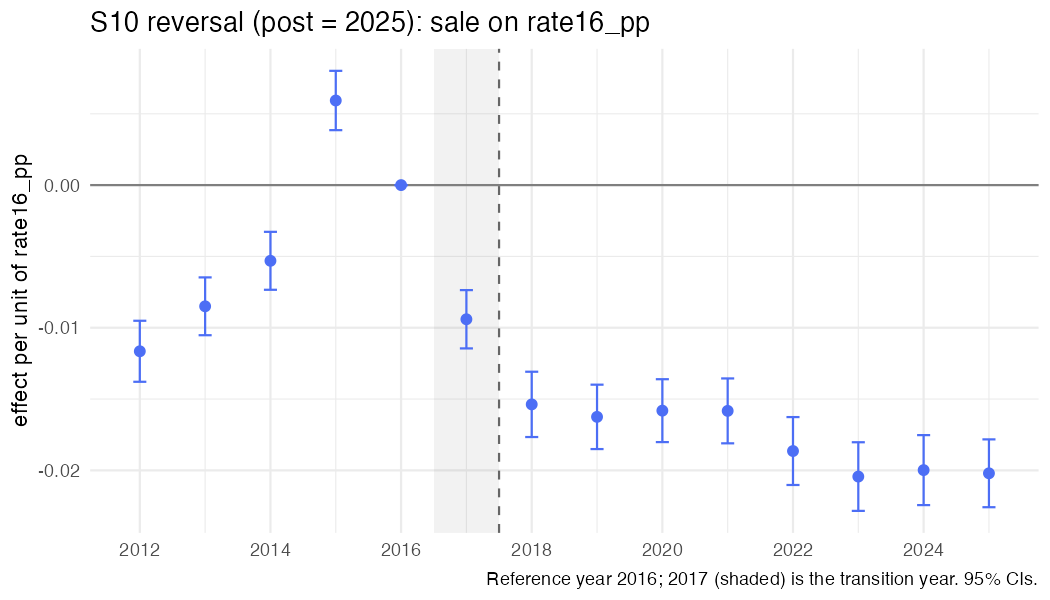

The file beside this chart, header and first rows:
year, coef, se, strategy, outcome, spec_id, treat
2012, -0.01165, 0.001091, S10, sale, S10_rate16_pp, rate16_pp
2013, -0.008498, 0.001034, S10, sale, S10_rate16_pp, rate16_pp
2014, -0.005308, 0.001036, S10, sale, S10_rate16_pp, rate16_pp
2015, 0.005931, 0.001061, S10, sale, S10_rate16_pp, rate16_pp
2016, 0, 0, S10, sale, S10_rate16_pp, rate16_pp
2017, -0.009406, 0.001043, S10, sale, S10_rate16_pp, rate16_pp
2018, -0.01537, 0.001168, S10, sale, S10_rate16_pp, rate16_pp
2019, -0.01625, 0.001152, S10, sale, S10_rate16_pp, rate16_pp
2020, -0.01581, 0.001125, S10, sale, S10_rate16_pp, rate16_pp
2021, -0.01583, 0.001161, S10, sale, S10_rate16_pp, rate16_pp
2022, -0.01864, 0.001214, S10, sale, S10_rate16_pp, rate16_pp
2023, -0.02043, 0.001227, S10, sale, S10_rate16_pp, rate16_pp
2024, -0.01998, 0.001252, S10, sale, S10_rate16_pp, rate16_pp
2025, -0.02021, 0.001213, S10, sale, S10_rate16_pp, rate16_pp
